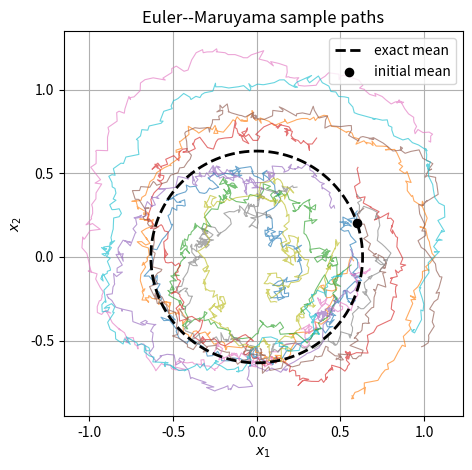
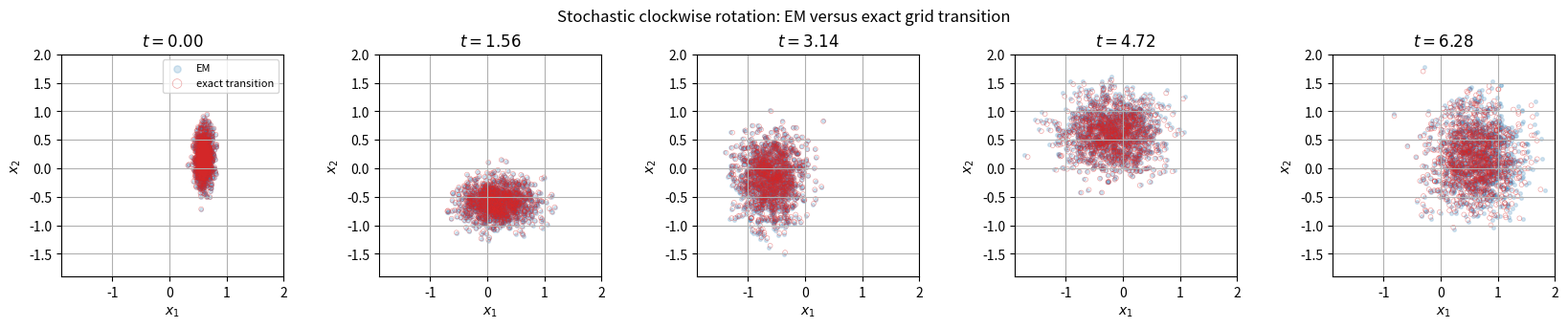
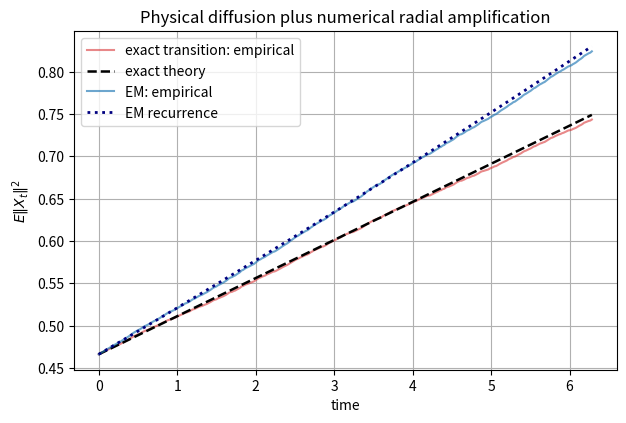
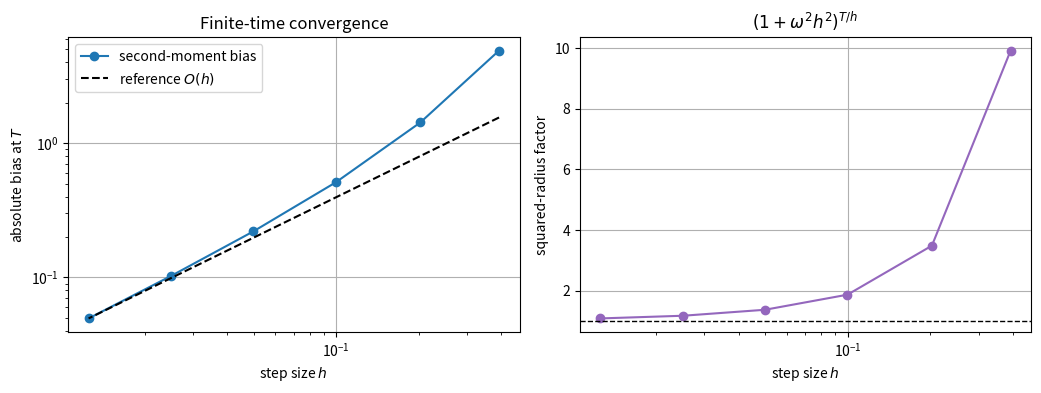

Here is the Python script that generated these plots, in order:
import os
import numpy as np
import matplotlib.pyplot as plt

plt.rcParams.update({"figure.dpi": 120, "axes.grid": True})
print(f"NumPy {np.__version__}")

TEST_MODE = os.getenv("DTB_NOTEBOOK_TEST", "0") == "1"

omega = 1.0
sigma = 0.15
T = 2 * np.pi
h_nominal = 0.02
n_particles = 12_000
n_paths = 10
seed = 7

if TEST_MODE:
    T, h_nominal, n_particles, n_paths = 0.30, 0.05, 400, 4

n_steps = max(1, round(T / h_nominal))
h = T / n_steps  # adjust slightly so the final time is exactly T
times = np.arange(n_steps + 1) * h
rng = np.random.default_rng(seed)

initial_mean = np.array([0.6, 0.2])
initial_std = np.array([0.08, 0.25])
x0 = initial_mean + initial_std * rng.standard_normal((n_particles, 2))

def rotation_drift(x, omega=omega):
    return omega * np.stack((x[..., 1], -x[..., 0]), axis=-1)

def rotate_clockwise(x, angle):
    c, s = np.cos(angle), np.sin(angle)
    return np.stack((c * x[..., 0] + s * x[..., 1],
                     -s * x[..., 0] + c * x[..., 1]), axis=-1)

def euler_maruyama_step(x, z, h=h):
    return x + h * rotation_drift(x) + sigma * np.sqrt(h) * z

def exact_transition_step(x, z, h=h):
    return rotate_clockwise(x, omega * h) + sigma * np.sqrt(h) * z

print(f"T={T:.6f}, steps={n_steps}, h={h:.8f}, particles={n_particles:,}")

x_em = x0.copy()
x_exact = x0.copy()
mean_r2_em = np.empty(n_steps + 1)
mean_r2_exact = np.empty(n_steps + 1)
mean_r2_em[0] = np.mean(np.sum(x_em**2, axis=1))
mean_r2_exact[0] = np.mean(np.sum(x_exact**2, axis=1))

path_em = np.empty((n_steps + 1, n_paths, 2))
path_em[0] = x_em[:n_paths]
snapshot_steps = {round(n_steps * q / 4) for q in range(5)}
snapshots = {0: (x_em.copy(), x_exact.copy())}

for k in range(1, n_steps + 1):
    z = rng.standard_normal((n_particles, 2))
    x_em = euler_maruyama_step(x_em, z)
    x_exact = exact_transition_step(x_exact, z)
    mean_r2_em[k] = np.mean(np.sum(x_em**2, axis=1))
    mean_r2_exact[k] = np.mean(np.sum(x_exact**2, axis=1))
    path_em[k] = x_em[:n_paths]
    if k in snapshot_steps:
        snapshots[k] = (x_em.copy(), x_exact.copy())

print("simulation complete")

exact_mean_path = rotate_clockwise(np.broadcast_to(initial_mean, (len(times), 2)), omega * times)

fig, ax = plt.subplots(figsize=(5.4, 5.0))
for j in range(n_paths):
    ax.plot(path_em[:, j, 0], path_em[:, j, 1], lw=0.8, alpha=0.65)
ax.plot(exact_mean_path[:, 0], exact_mean_path[:, 1], "k--", lw=2, label="exact mean")
ax.scatter(*initial_mean, c="black", s=35, zorder=3, label="initial mean")
ax.set(xlabel="$x_1$", ylabel="$x_2$", title="Euler--Maruyama sample paths", aspect="equal")
ax.legend()
plt.show()

steps = sorted(snapshots)
plot_count = min(1_200, n_particles)
all_clouds = np.concatenate([cloud[:plot_count] for pair in snapshots.values() for cloud in pair])
lo, hi = all_clouds.min(), all_clouds.max()
pad = 0.05 * (hi - lo)
fig, axes = plt.subplots(1, len(steps), figsize=(3.35 * len(steps), 3.3), squeeze=False)
for ax, k in zip(axes[0], steps):
    em_cloud, exact_cloud = snapshots[k]
    ax.scatter(em_cloud[:plot_count, 0], em_cloud[:plot_count, 1], s=7, c="tab:blue",
               alpha=0.18, label="EM")
    ax.scatter(exact_cloud[:plot_count, 0], exact_cloud[:plot_count, 1], s=12,
               facecolors="none", edgecolors="tab:red", linewidths=0.45,
               alpha=0.45, label="exact transition")
    ax.set(title=fr"$t={k*h:.2f}$", xlabel="$x_1$", ylabel="$x_2$",
           xlim=(lo-pad, hi+pad), ylim=(lo-pad, hi+pad), aspect="equal")
axes[0, 0].legend(markerscale=2, fontsize=8)
fig.suptitle("Stochastic clockwise rotation: EM versus exact grid transition")
fig.tight_layout()
plt.show()

m0 = mean_r2_exact[0]
q = 1 + (omega * h)**2
exact_r2_theory = m0 + 2 * sigma**2 * times
if np.isclose(q, 1.0):
    em_r2_theory = exact_r2_theory.copy()
else:
    powers = q ** np.arange(n_steps + 1)
    em_r2_theory = powers * m0 + 2 * sigma**2 * h * (powers - 1) / (q - 1)

fig, ax = plt.subplots(figsize=(7.0, 4.4))
ax.plot(times, mean_r2_exact, color="tab:red", alpha=0.55, label="exact transition: empirical")
ax.plot(times, exact_r2_theory, "k--", lw=1.8, label="exact theory")
ax.plot(times, mean_r2_em, color="tab:blue", alpha=0.65, label="EM: empirical")
ax.plot(times, em_r2_theory, color="navy", ls=":", lw=2, label="EM recurrence")
ax.set(xlabel="time", ylabel=r"$E\|X_t\|^2$", title="Physical diffusion plus numerical radial amplification")
ax.legend()
plt.show()

print(f"exact final second moment (theory): {exact_r2_theory[-1]:.6f}")
print(f"EM final second moment (theory):    {em_r2_theory[-1]:.6f}")
print(f"EM excess at T:                     {em_r2_theory[-1] - exact_r2_theory[-1]:.6f}")
print(f"deterministic squared-radius amplification over [0,T]: {q**n_steps:.6f}x")

def em_second_moment_at_T(h_requested):
    steps = max(1, round(T / h_requested))
    h_used = T / steps
    q_used = 1 + (omega * h_used)**2
    power = q_used**steps
    moment = power * m0 + 2 * sigma**2 * h_used * (power - 1) / (q_used - 1)
    return h_used, moment, power

requested_steps = (np.array([0.40, 0.20, 0.10, 0.05, 0.025, 0.0125])
                   if not TEST_MODE else T / np.array([2, 4, 8, 16, 32, 64]))
study = np.array([em_second_moment_at_T(value) for value in requested_steps])
h_values, moments, amplification = study.T
bias = np.abs(moments - exact_r2_theory[-1])
reference = bias[-1] * h_values / h_values[-1]

fig, axes = plt.subplots(1, 2, figsize=(10.5, 4.0))
axes[0].loglog(h_values, bias, "o-", label="second-moment bias")
axes[0].loglog(h_values, reference, "k--", label=r"reference $O(h)$")
axes[0].set(xlabel="step size $h$", ylabel="absolute bias at $T$", title="Finite-time convergence")
axes[0].legend()
axes[1].semilogx(h_values, amplification, "o-", color="tab:purple")
axes[1].axhline(1.0, color="black", ls="--", lw=1)
axes[1].set(xlabel="step size $h$", ylabel="squared-radius factor", title=r"$(1+\omega^2h^2)^{T/h}$")
fig.tight_layout()
plt.show()

print("     h used | EM E||X_T||^2 | abs. bias | deterministic factor")
for h_used, moment, error, factor in zip(h_values, moments, bias, amplification):
    print(f"{h_used:11.6f} | {moment:15.8f} | {error:9.2e} | {factor:19.8f}")
